Dataset: data (GitHub, htthao12/benhcay). Classes: anthracnose, aphids, healthy, powdery mildew, rust, scorch sunburn, yellowing wilt.

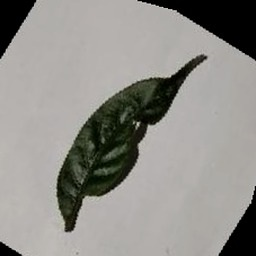
Label: scorch sunburn

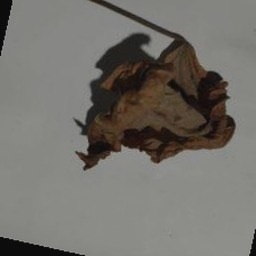
Label: yellowing wilt

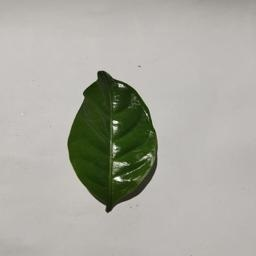
Label: healthy

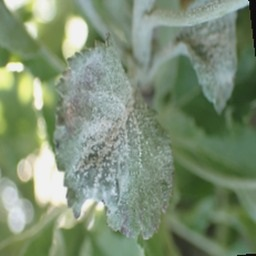
Label: powdery mildew

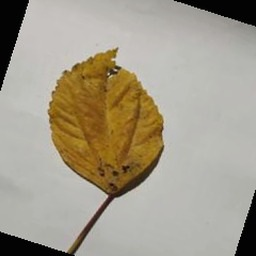
Label: anthracnose

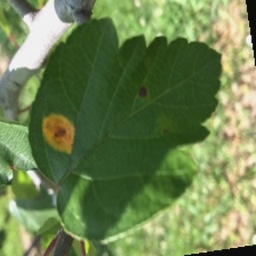
Label: rust
